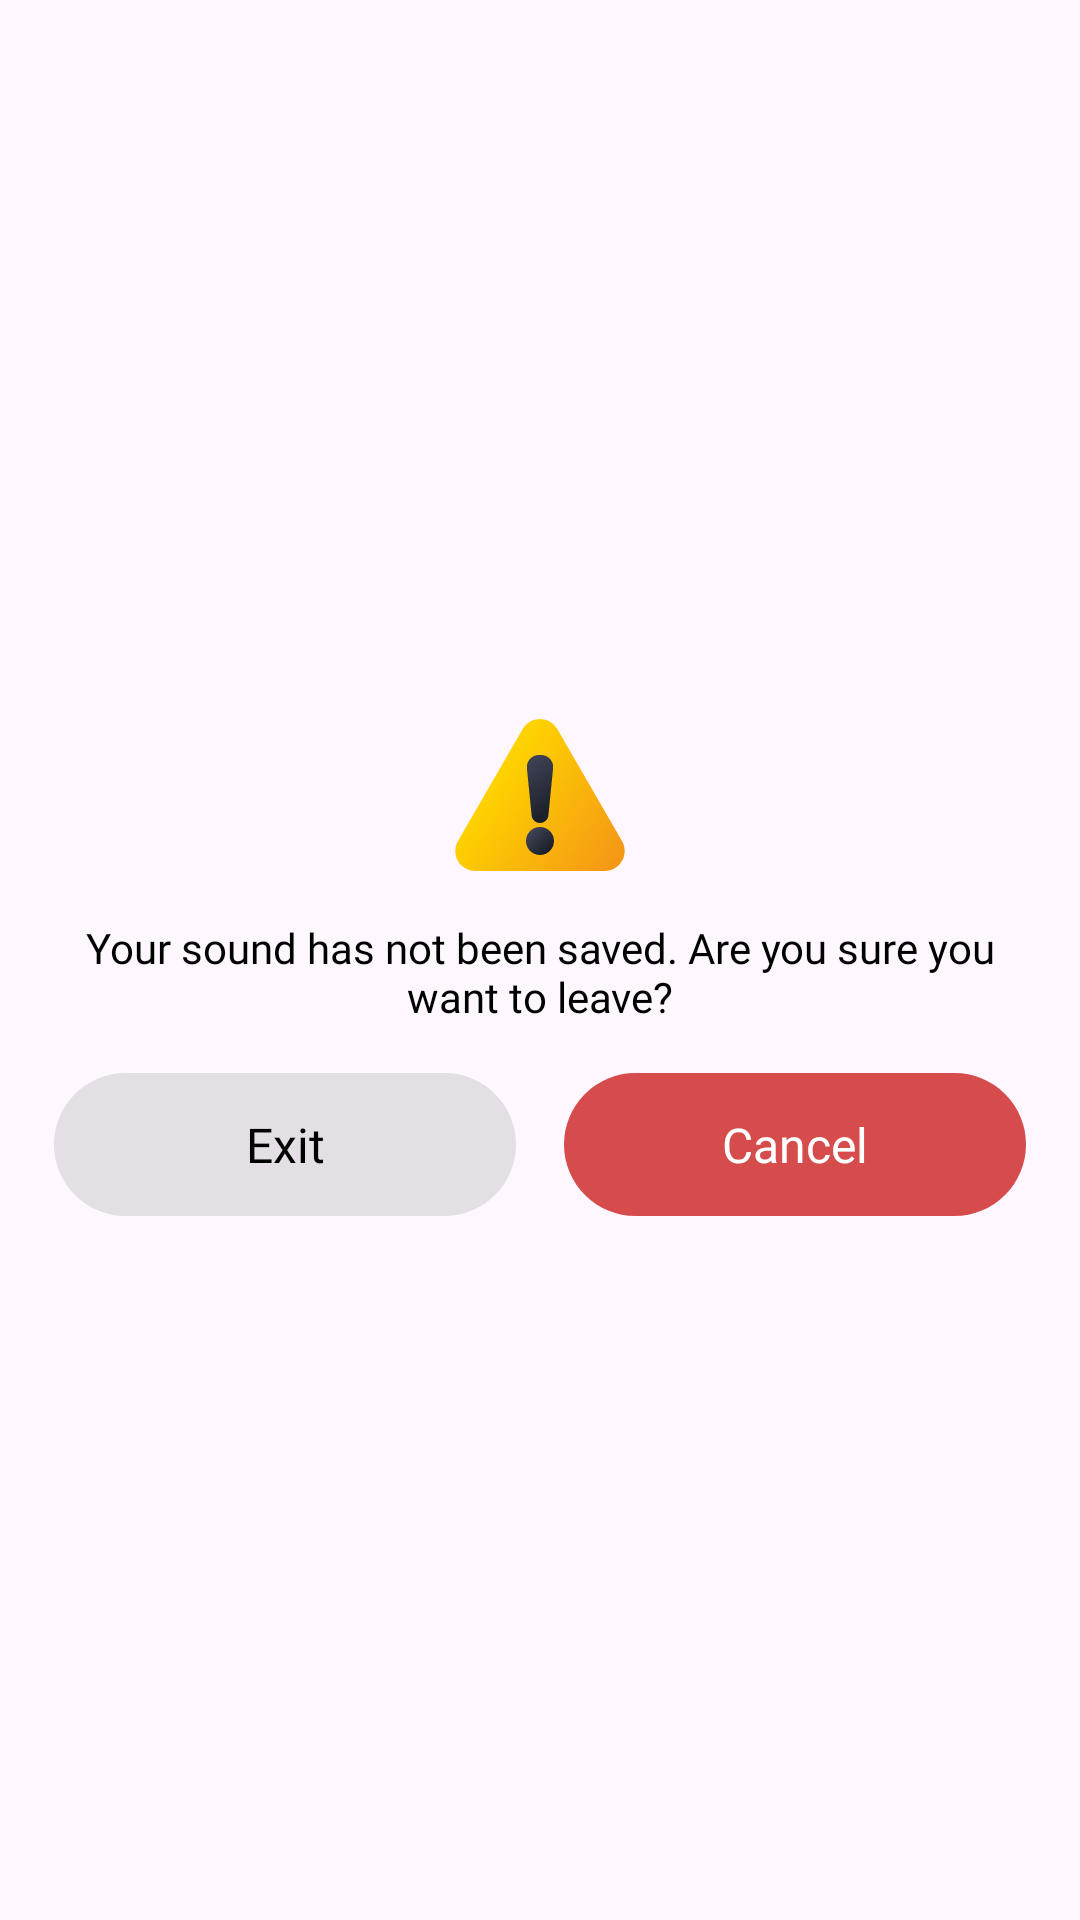

Write the Android layout XML for this screen, with the resource values it uses.
<!-- AndroidManifest.xml: application theme Theme.SleepSound -->
<!-- res/layout/dialog_warning_mix.xml -->
<?xml version="1.0" encoding="utf-8"?>
<FrameLayout xmlns:android="http://schemas.android.com/apk/res/android"
    xmlns:app="http://schemas.android.com/apk/res-auto"
    android:layout_width="match_parent"
    android:layout_height="match_parent"
    android:orientation="vertical">

    <androidx.constraintlayout.widget.ConstraintLayout
        android:layout_width="match_parent"
        android:layout_height="wrap_content"
        android:layout_gravity="center"
        android:background="@drawable/bg_corner_white_12"
        android:backgroundTint="@color/white"
        android:paddingHorizontal="@dimen/dp_18"
        android:paddingVertical="@dimen/dp_20">

        <androidx.appcompat.widget.AppCompatImageView
            android:id="@+id/iv_warning"
            android:layout_width="@dimen/dp_64"
            android:layout_height="@dimen/dp_64"
            android:src="@drawable/ic_warning"
            app:layout_constraintEnd_toEndOf="parent"
            app:layout_constraintStart_toStartOf="parent"
            app:layout_constraintTop_toTopOf="parent" />

        <TextView
            android:id="@+id/tv_content"
            android:layout_width="match_parent"
            android:layout_height="wrap_content"
            android:layout_marginTop="@dimen/dp_8"
            android:fontFamily="@font/roboto_400"
            android:gravity="center"
            android:text="@string/des_warning"
            android:textColor="@color/black"
            android:textSize="@dimen/sp_14"
            app:layout_constraintTop_toBottomOf="@id/iv_warning" />

        <TextView
            android:id="@+id/btn_cancel"
            android:layout_width="@dimen/dp_0"
            android:layout_height="wrap_content"
            android:layout_marginTop="@dimen/dp_16"
            android:background="@drawable/bg_btn_save"
            android:fontFamily="@font/roboto_500"
            android:gravity="center"
            android:paddingVertical="@dimen/dp_13"
            android:text="@string/text_cancel"
            android:textColor="@color/white"
            android:textSize="@dimen/sp_16"
            app:layout_constraintEnd_toEndOf="parent"
            app:layout_constraintStart_toEndOf="@id/btn_exit"
            app:layout_constraintTop_toBottomOf="@id/tv_content" />

        <TextView
            android:id="@+id/btn_exit"
            android:layout_width="@dimen/dp_0"
            android:layout_height="wrap_content"
            android:layout_marginTop="@dimen/dp_16"
            android:layout_marginEnd="@dimen/dp_16"
            android:background="@drawable/bg_btn_save"
            android:backgroundTint="@color/black_10"
            android:fontFamily="@font/roboto_500"
            android:gravity="center"
            android:paddingVertical="@dimen/dp_13"
            android:text="@string/exit"
            android:textColor="@color/black"
            android:textSize="@dimen/sp_16"
            app:layout_constraintEnd_toStartOf="@id/btn_cancel"
            app:layout_constraintStart_toStartOf="parent"
            app:layout_constraintTop_toBottomOf="@id/tv_content" />
    </androidx.constraintlayout.widget.ConstraintLayout>


</FrameLayout>
<!-- resources referenced by this layout -->
<resources>
  <color name="black">#FF000000</color>
  <color name="black_10">#1A000000</color>
  <color name="white">#FFFFFFFF</color>
  <dimen name="dp_0">0dp</dimen>
  <dimen name="dp_13">13dp</dimen>
  <dimen name="dp_16">16dp</dimen>
  <dimen name="dp_18">18dp</dimen>
  <dimen name="dp_20">20dp</dimen>
  <dimen name="dp_64">64dp</dimen>
  <dimen name="dp_8">8dp</dimen>
  <dimen name="sp_14">14sp</dimen>
  <dimen name="sp_16">16sp</dimen>
  <!-- drawable bg_btn_save (drawable) -->
  <?xml version="1.0" encoding="utf-8"?>
  <shape xmlns:android="http://schemas.android.com/apk/res/android"
      android:shape="rectangle">
      <solid android:color="#D64C4C"/>
      <corners android:radius="@dimen/dp_100"/>
  </shape>
  <!-- drawable ic_warning: vector/xml drawable (drawable, 2713 chars, omitted) -->
  <string name="des_warning">Your sound has not been saved. Are you sure you want to leave?</string>
  <string name="exit">Exit</string>
  <string name="text_cancel">Cancel</string>
  <style name="Theme.SleepSound" parent="Base.Theme.SleepSound" />
  <dimen name="dp_100">100dp</dimen>
  <style name="Base.Theme.SleepSound" parent="Theme.Material3.DayNight.NoActionBar">
          
          
      </style>
</resources>
